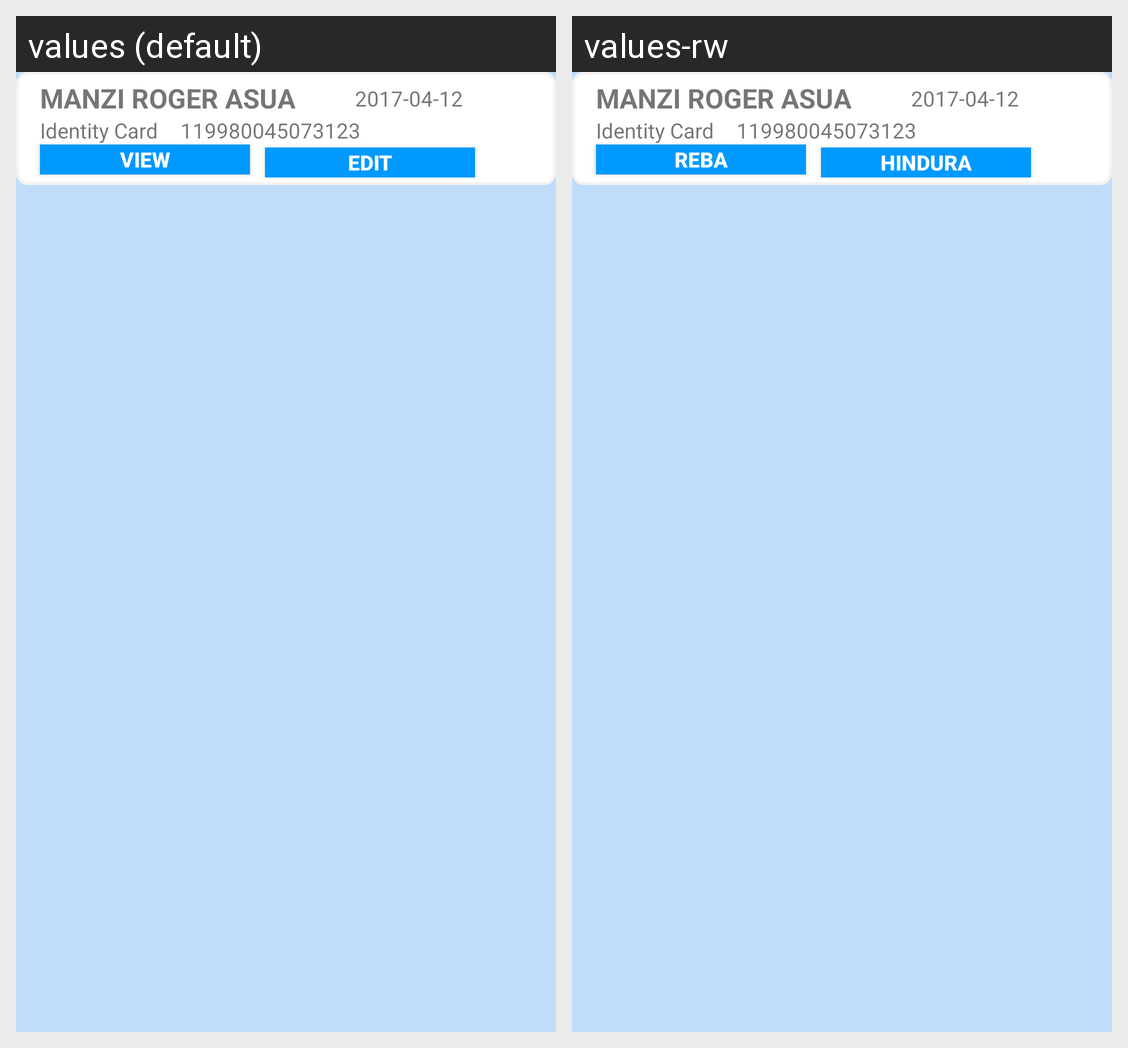

Translations of the strings shown on this Android screen, per locale in the grid:
Android screen res/layout/citizen_row.xml rendered under 2 locales, left to right: values (default), values-rw. Device: Nexus 5 (rendered at 1080×1920; each locale shown at half size, 540×960, under a caption strip naming it); theme AppTheme.
Strings drawn on this screen, with the default value and each locale's value (text and hints the layout hard-codes, and strings that could not be matched under every locale, appear in the picture but are not listed):

view
  values: View
  values-rw: Reba

edit
  values: Edit
  values-rw: Hindura
